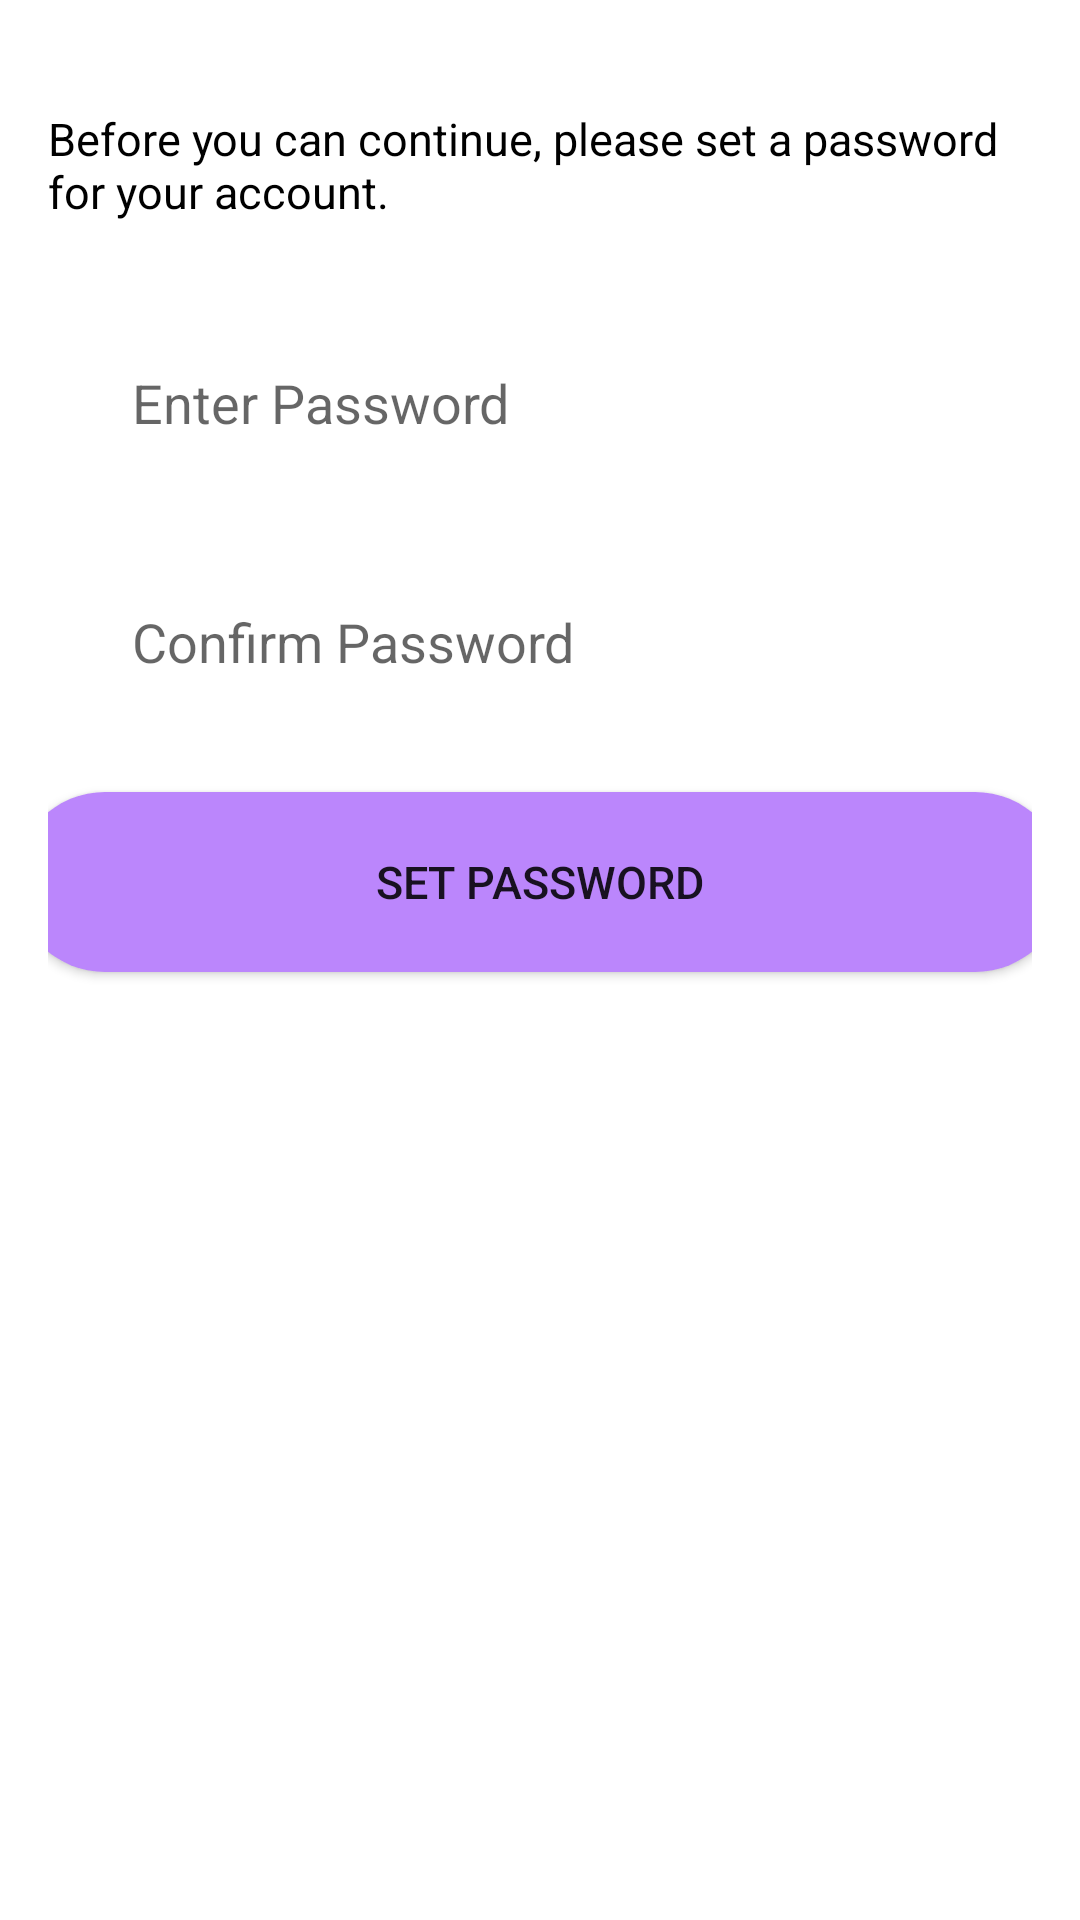

Here is an Android app screen rendered from its layout file. Give the layout XML and the strings, colors and styles it references.
<!-- AndroidManifest.xml: application theme Theme.MAP -->
<!-- res/layout/activity_set_password.xml -->
<LinearLayout xmlns:android="http://schemas.android.com/apk/res/android"
    android:layout_width="match_parent"
    android:layout_height="match_parent"
    xmlns:app="http://schemas.android.com/apk/res-auto"
    android:orientation="vertical"
    android:padding="16dp">

    <TextView
        android:layout_width="match_parent"
        android:layout_height="wrap_content"
        android:layout_gravity="center"
        android:gravity="left"
        android:layout_marginTop="20dp"
        android:text="@string/pls_set_pwd"
        android:textSize="15sp"
        android:textColor="@color/black"
        android:autoSizeMaxTextSize="15sp" />

    <EditText
        android:id="@+id/password"
        android:layout_width="match_parent"
        android:layout_height="60dp"
        android:layout_gravity="center"
        android:layout_marginHorizontal="20dp"
        android:layout_marginTop="30dp"
        android:background="@drawable/edittext_background"
        android:drawableStart="@drawable/baseline_lock_24"
        android:drawablePadding="8dp"
        android:padding="8dp"
        android:hint="@string/enter_pwd"
        android:inputType="textPassword" />

    <EditText
        android:id="@+id/confirm_password"
        android:layout_width="match_parent"
        android:layout_height="60dp"
        android:layout_gravity="center"
        android:layout_marginHorizontal="20dp"
        android:layout_marginTop="20dp"
        android:background="@drawable/edittext_background"
        android:drawableStart="@drawable/baseline_lock_24"
        android:drawablePadding="8dp"
        android:padding="8dp"
        android:hint="@string/confirm_pwd"
        android:inputType="textPassword" />

    <Button
        android:id="@+id/set_password_button"
        android:layout_gravity="center"
        android:layout_width="350dp"
        android:layout_height="60dp"
        android:layout_marginTop="20dp"
        android:background="@drawable/login_button_background"
        android:text="@string/set_pwd"
        android:textSize="15sp"
        app:cornerRadius="30dp" />
</LinearLayout>
<!-- resources referenced by this layout -->
<resources>
  <color name="black">#FF000000</color>
  <!-- drawable login_button_background (drawable) -->
  <ripple xmlns:android="http://schemas.android.com/apk/res/android"
      android:color="?attr/colorControlHighlight">
      <item android:id="@android:id/mask">
          <shape android:shape="rectangle">
              <solid android:color="#80BB86FC" />
              <corners android:radius="30dp" />
          </shape>
      </item>
      <item>
          <shape android:shape="rectangle">
              <solid android:color="#FFBB86FC" />
              <corners android:radius="30dp" />
          </shape>
      </item>
  </ripple>
  <string name="confirm_pwd">Confirm Password</string>
  <string name="enter_pwd">Enter Password\n</string>
  <string name="pls_set_pwd">Before you can continue, please set a password for your account.</string>
  <string name="set_pwd">Set Password</string>
  <style name="Theme.MAP" parent="Theme.MaterialComponents.Light.NoActionBar">
          
          <item name="colorPrimary">@color/lavender</item>
          <item name="colorPrimaryVariant">@color/lavender</item>
          <item name="colorOnPrimary">@color/white</item>
          
          <item name="colorSecondary">@color/teal_200</item>
          <item name="colorSecondaryVariant">@color/teal_700</item>
          <item name="colorOnSecondary">@color/black</item>
          
          <item name="android:statusBarColor">?attr/colorPrimaryVariant</item>
          
      </style>
  <color name="lavender">#8692f7</color>
  <color name="white">#FFFFFF</color>
  <color name="teal_200">#FF03DAC5</color>
  <color name="teal_700">#FF018786</color>
</resources>
